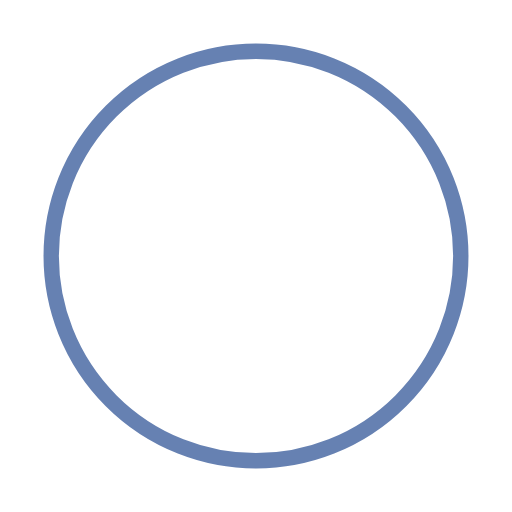
t = 0.00 s
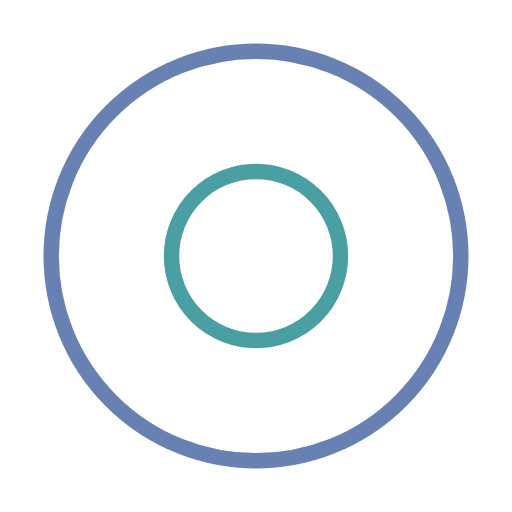
t = 0.50 s
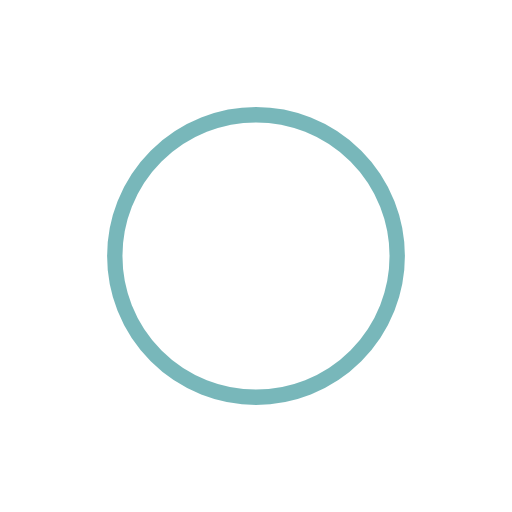
t = 1.00 s
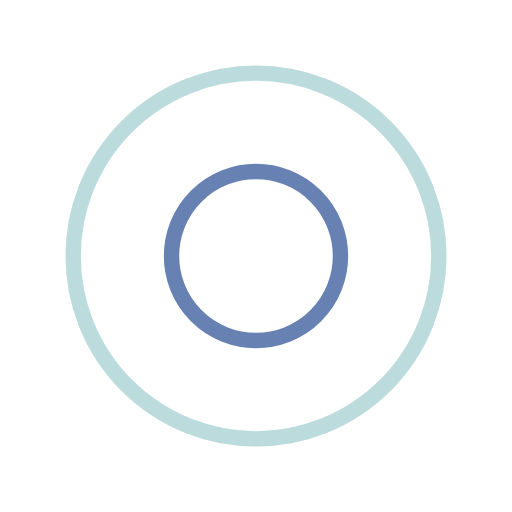
t = 1.50 s
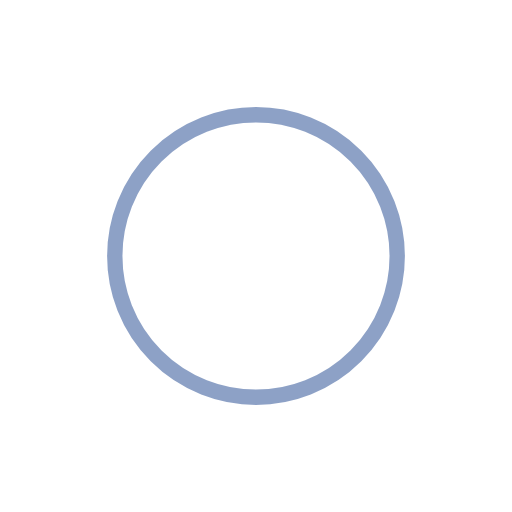
t = 2.00 s
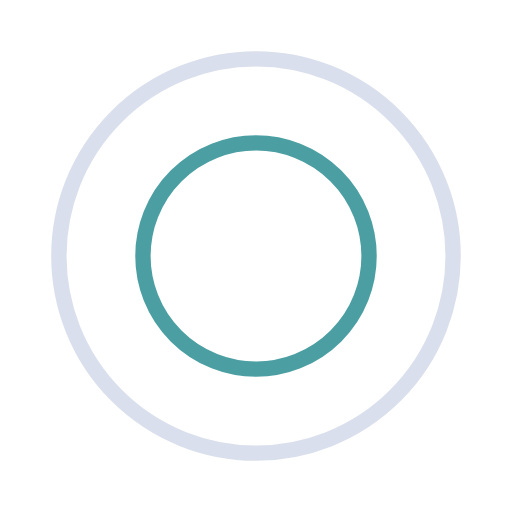
t = 2.67 s

The animated SVG that drew these frames (rendered in a browser with its animation timeline set to each time). Animation: 4 SMIL elements (animate=4); one cycle of 3.00 s, repeats indefinitely.

<?xml version="1.0" encoding="utf-8"?>
<svg width='80px' height='80px' xmlns="http://www.w3.org/2000/svg" viewBox="0 0 100 100"
    preserveAspectRatio="xMidYMid" class="uil-ripple">
    <rect x="0" y="0" width="100" height="100" fill="none" class="bk"></rect>
    <g>
        <animate attributeName="opacity" dur="2s" repeatCount="indefinite" begin="0s"
            keyTimes="0;0.33;1" values="1;1;0"></animate>
        <circle cx="50" cy="50" r="40" stroke="#4a9fa2" fill="none" stroke-width="3"
            stroke-linecap="round">
            <animate attributeName="r" dur="2s" repeatCount="indefinite" begin="0s"
                keyTimes="0;0.33;1" values="0;22;44"></animate>
        </circle>
    </g>
    <g>
        <animate attributeName="opacity" dur="2s" repeatCount="indefinite" begin="1s"
            keyTimes="0;0.33;1" values="1;1;0"></animate>
        <circle cx="50" cy="50" r="40" stroke="#6681b2" fill="none" stroke-width="3"
            stroke-linecap="round">
            <animate attributeName="r" dur="2s" repeatCount="indefinite" begin="1s"
                keyTimes="0;0.33;1" values="0;22;44"></animate>
        </circle>
    </g>
</svg>